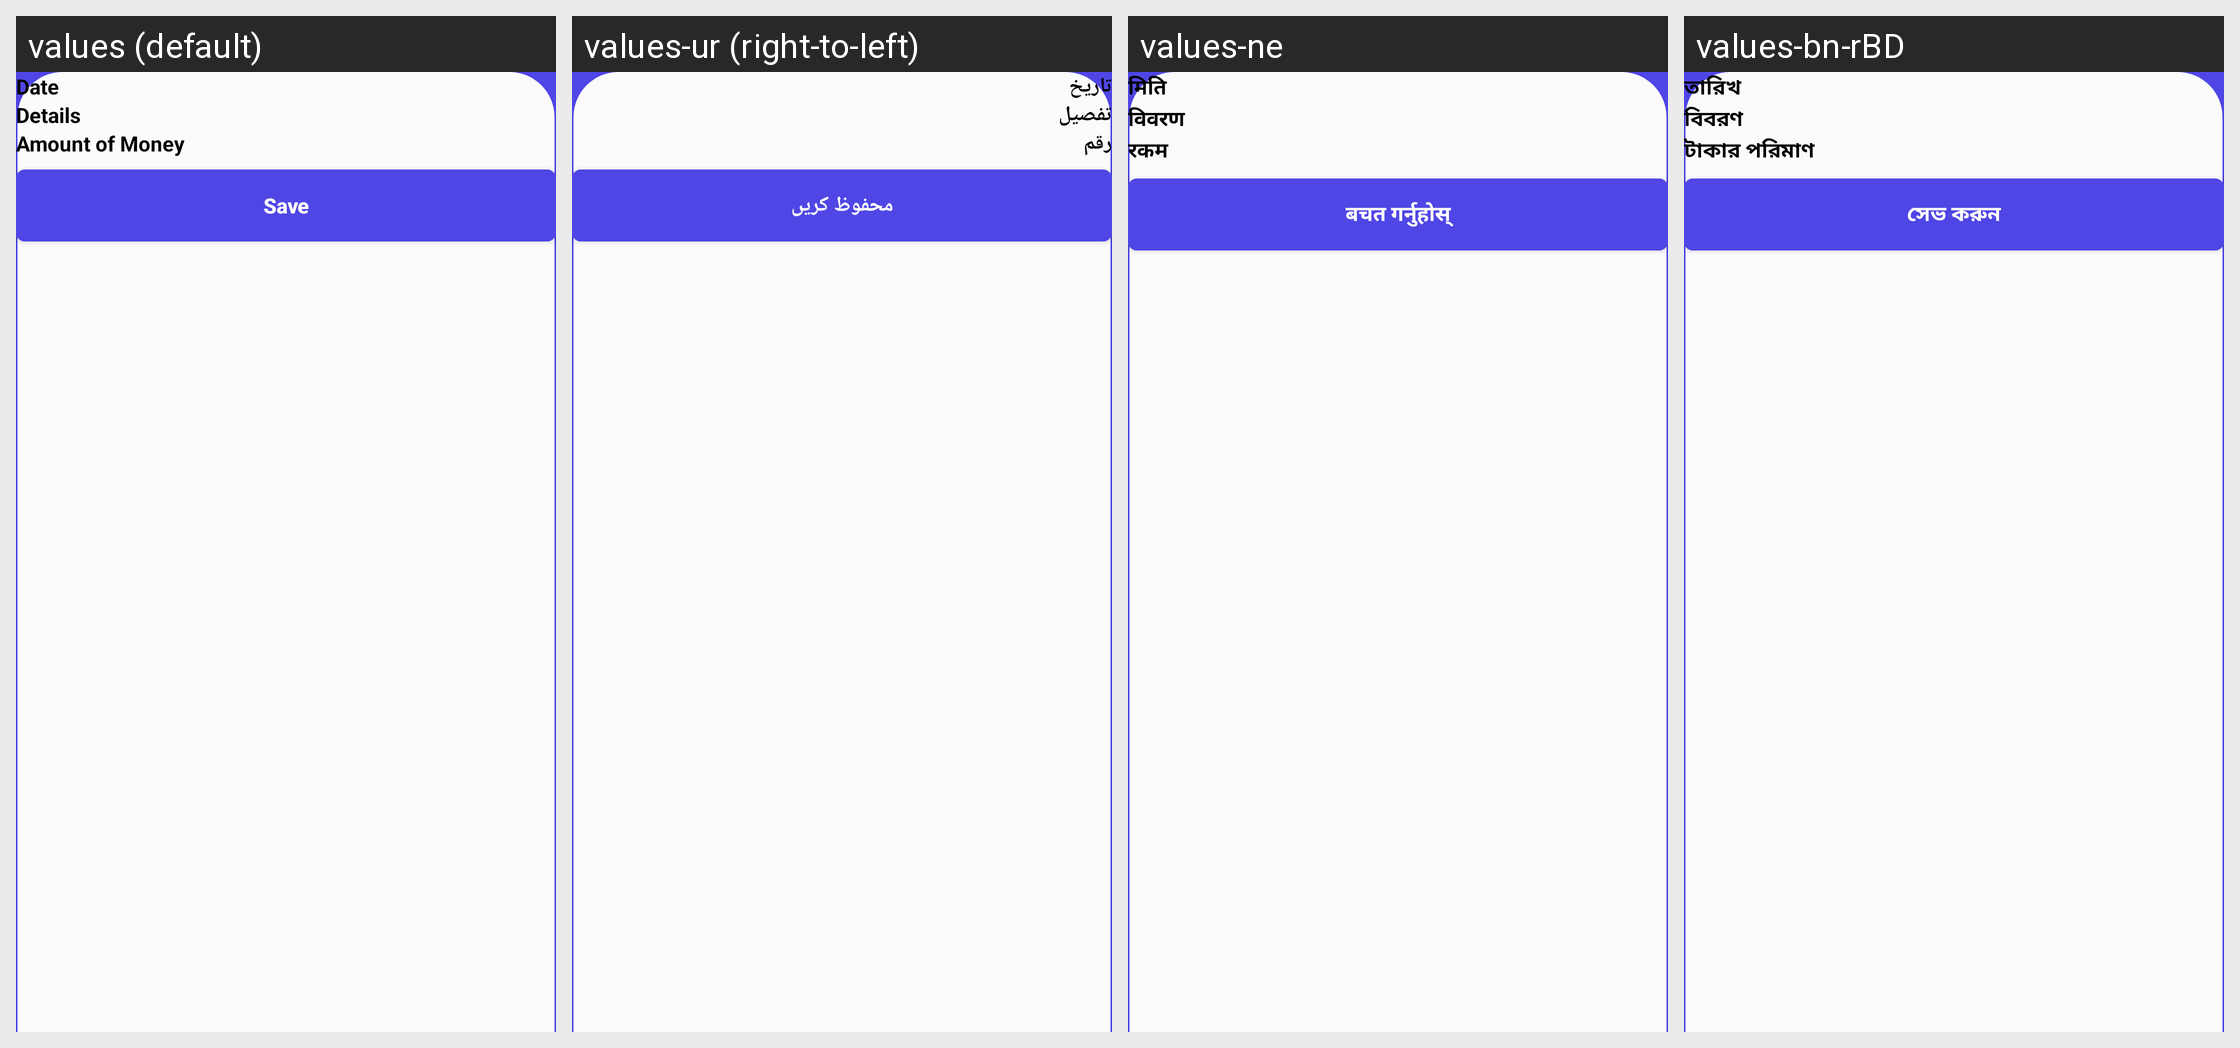

Locale-by-locale string values for the Android screen shown in this grid:
Android screen res/layout/activity_payment.xml rendered under 4 locales, left to right: values (default), values-ur (right-to-left), values-ne, values-bn-rBD. Device: Nexus 5 (rendered at 1080×1920; each locale shown at half size, 540×960, under a caption strip naming it); theme Theme.SQLiteDatabase.
Other locales in the repository, not shown: values-ar, values-hi.
Strings drawn on this screen, with the default value and each locale's value (text and hints the layout hard-codes, and strings that could not be matched under every locale, appear in the picture but are not listed):

txt_date
  values: Date
  values-ur: تاریخ
  values-ne: मिति
  values-bn-rBD: তারিখ

txt_details
  values: Details
  values-ur: تفصیل
  values-ne: विवरण
  values-bn-rBD: বিবরণ

txt_amount_of_money
  values: Amount of Money
  values-ur: رقم
  values-ne: रकम
  values-bn-rBD: টাকার পরিমাণ

btn_save_transaction
  values: Save
  values-ur: محفوظ کریں
  values-ne: बचत गर्नुहोस्
  values-bn-rBD: সেভ করুন
